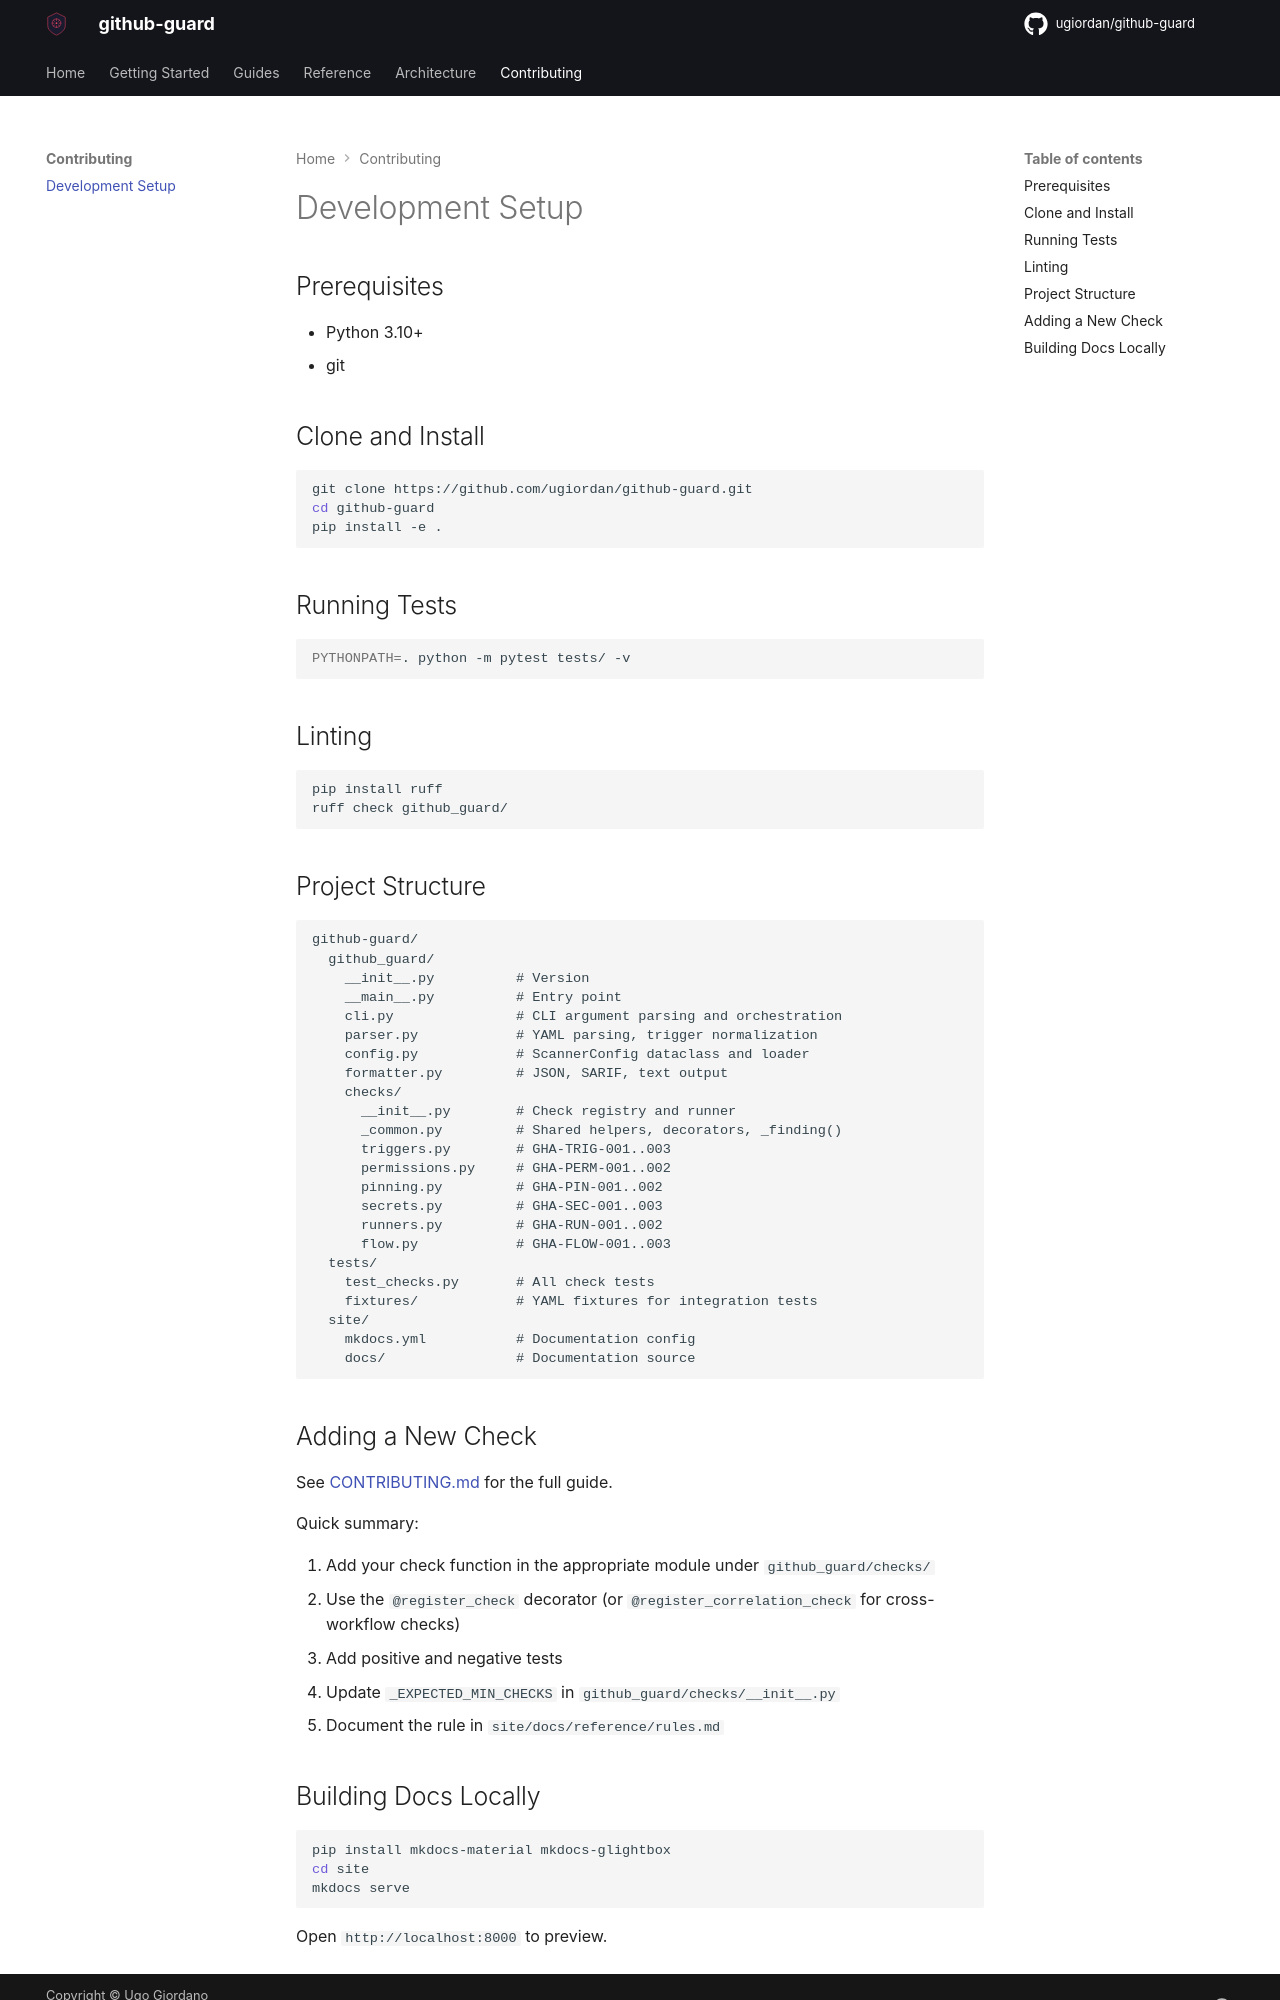

repository: ugiordan/github-guard · page: contributing/setup/index.html · generator: mkdocs

# Development Setup

## Prerequisites

- Python 3.10+
- git

## Clone and Install

```bash
git clone https://github.com/ugiordan/github-guard.git
cd github-guard
pip install -e .
```

## Running Tests

```bash
PYTHONPATH=. python -m pytest tests/ -v
```

## Linting

```bash
pip install ruff
ruff check github_guard/
```

## Project Structure

```
github-guard/
  github_guard/
    __init__.py          # Version
    __main__.py          # Entry point
    cli.py               # CLI argument parsing and orchestration
    parser.py            # YAML parsing, trigger normalization
    config.py            # ScannerConfig dataclass and loader
    formatter.py         # JSON, SARIF, text output
    checks/
      __init__.py        # Check registry and runner
      _common.py         # Shared helpers, decorators, _finding()
      triggers.py        # GHA-TRIG-001..003
      permissions.py     # GHA-PERM-001..002
      pinning.py         # GHA-PIN-001..002
      secrets.py         # GHA-SEC-001..003
      runners.py         # GHA-RUN-001..002
      flow.py            # GHA-FLOW-001..003
  tests/
    test_checks.py       # All check tests
    fixtures/            # YAML fixtures for integration tests
  site/
    mkdocs.yml           # Documentation config
    docs/                # Documentation source
```

## Adding a New Check

See [CONTRIBUTING.md](https://github.com/ugiordan/github-guard/blob/main/CONTRIBUTING.md) for the full guide.

Quick summary:

1. Add your check function in the appropriate module under `github_guard/checks/`
2. Use the `@register_check` decorator (or `@register_correlation_check` for cross-workflow checks)
3. Add positive and negative tests
4. Update `_EXPECTED_MIN_CHECKS` in `github_guard/checks/__init__.py`
5. Document the rule in `site/docs/reference/rules.md`
